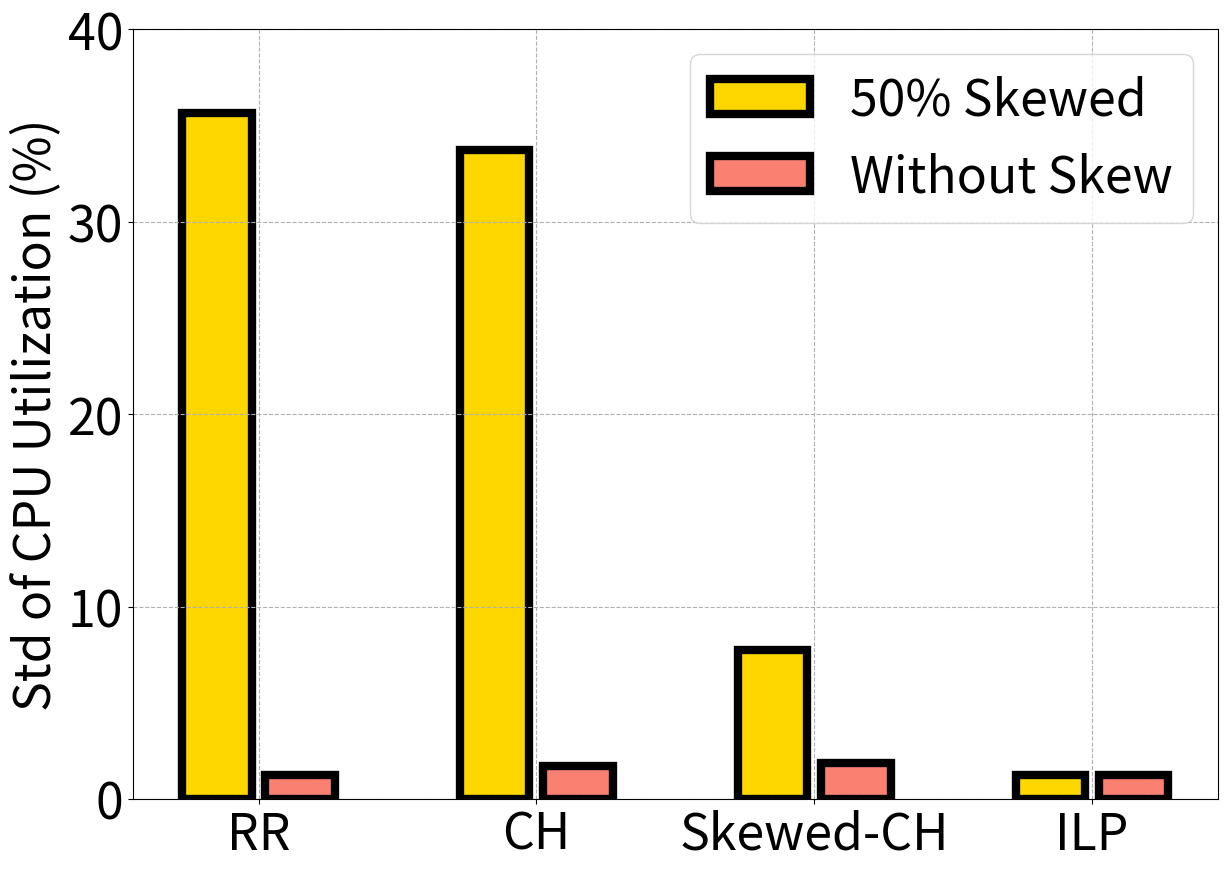

Write the Python code that produced this figure.
import numpy as np
import matplotlib
import matplotlib.pyplot as plt

matplotlib.rcParams.update({'font.size':36})
matplotlib.rcParams['figure.figsize'] = 14, 10

s1 = [1.25, 1.75, 1.9, 1.25]
s2 = [35.65, 33.73, 7.78, 1.25]

ind = np.arange(4)  # the x locations for the groups
width = 0.25
fig, ax1 = plt.subplots()

#fig.tight_layout()
#fig.subplots_adjust(left=0.1, bottom=0.4, right=0.95)

rects1 = ax1.bar(ind, s2, width, edgecolor='k', color='gold', linewidth=6, capsize=10, label='50% Skewed')
rects2 = ax1.bar(ind+width+0.05, s1, width, edgecolor='k', color='salmon', linewidth=6, capsize=10, label='Without Skew')

plt.xticks(np.arange(len(s1))+0.15, ['RR', 'CH', 'Skewed-CH', 'ILP'])
plt.ylabel('Std of CPU Utilization (%)')
ax1.grid(linestyle='--')
plt.legend()
plt.ylim([0, 40])
plt.savefig("./cpu-util-all.pdf", bbox_inches='tight')
plt.show()
